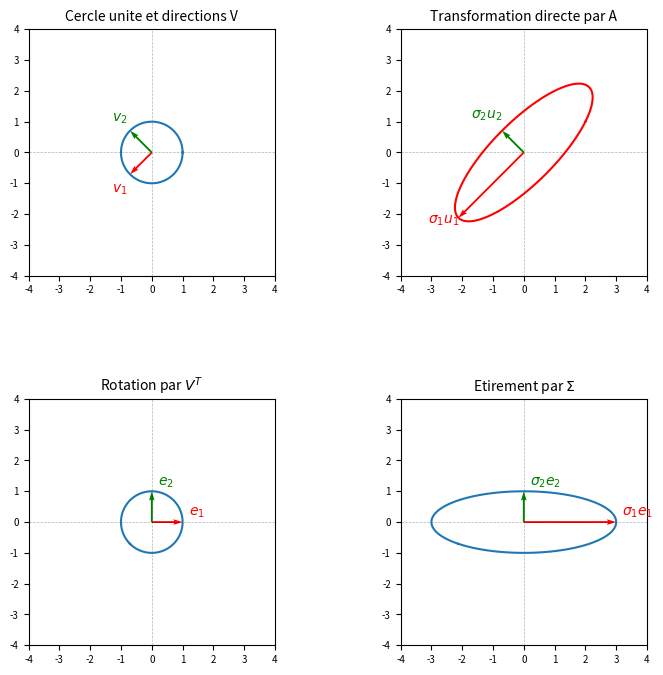

The script that saved this image:
import matplotlib.pyplot as plt
import numpy as np
import matplotlib.patches as patches

A = np.array([[2, 1], [1, 2]])
U, S, Vt = np.linalg.svd(A)
Sigma = np.diag(S)

lim = 4
theta = np.linspace(0, 2*np.pi, 100)
circle = np.array([np.cos(theta), np.sin(theta)])

def setup_ax(ax, title):
    ax.set_aspect('equal')
    ax.set_xlim(-lim, lim)
    ax.set_ylim(-lim, lim)
    ax.axhline(0, color='black', lw=0.5, alpha=0.3, ls='--')
    ax.axvline(0, color='black', lw=0.5, alpha=0.3, ls='--')
    ax.set_title(title, fontsize=10)
    ax.tick_params(labelsize=7)

fig, axs = plt.subplots(2, 2, figsize=(8, 8))
plt.subplots_adjust(wspace=0.5, hspace=0.5)

setup_ax(axs[0, 0], "Cercle unite et directions V")
axs[0, 0].plot(circle[0], circle[1], lw=1.5)
axs[0, 0].quiver(0, 0, Vt[0,0], Vt[0,1], color='red', angles='xy', scale_units='xy', scale=1)
axs[0, 0].quiver(0, 0, Vt[1,0], Vt[1,1], color='green', angles='xy', scale_units='xy', scale=1)
axs[0, 0].text(Vt[0,0]-0.6, Vt[0,1]-0.6, '$v_1$', color='red', weight='bold')
axs[0, 0].text(Vt[1,0]-0.6, Vt[1,1]+0.3, '$v_2$', color='green', weight='bold')

setup_ax(axs[0, 1], "Transformation directe par A")
trans_A = A @ circle
axs[0, 1].plot(trans_A[0], trans_A[1], color='red', lw=1.5)
v1f, v2f = A @ Vt[0], A @ Vt[1]
axs[0, 1].quiver(0, 0, v1f[0], v1f[1], color='red', angles='xy', scale_units='xy', scale=1)
axs[0, 1].quiver(0, 0, v2f[0], v2f[1], color='green', angles='xy', scale_units='xy', scale=1)
axs[0, 1].text(v1f[0]-1.0, v1f[1]-0.2, r'$\sigma_1 u_1$', color='red')
axs[0, 1].text(v2f[0]-1.0, v2f[1]+0.4, r'$\sigma_2 u_2$', color='green')

setup_ax(axs[1, 0], "Rotation par $V^T$")
trans_Vt = Vt @ circle
axs[1, 0].plot(trans_Vt[0], trans_Vt[1], lw=1.5)
axs[1, 0].quiver(0, 0, 1, 0, color='red', angles='xy', scale_units='xy', scale=1)
axs[1, 0].quiver(0, 0, 0, 1, color='green', angles='xy', scale_units='xy', scale=1)
axs[1, 0].text(1.2, 0.2, '$e_1$', color='red')
axs[1, 0].text(0.2, 1.2, '$e_2$', color='green')

setup_ax(axs[1, 1], "Etirement par $\Sigma$")
trans_Sigma = Sigma @ trans_Vt
axs[1, 1].plot(trans_Sigma[0], trans_Sigma[1], lw=1.5)
axs[1, 1].quiver(0, 0, S[0], 0, color='red', angles='xy', scale_units='xy', scale=1)
axs[1, 1].quiver(0, 0, 0, S[1], color='green', angles='xy', scale_units='xy', scale=1)
axs[1, 1].text(S[0]+0.2, 0.2, r'$\sigma_1 e_1$', color='red')
axs[1, 1].text(0.2, S[1]+0.2, r'$\sigma_2 e_2$', color='green')

plt.show()
